Labelled photos from "data_for_modeling", an image-classification folder in zach-merritt/weedeater. The possible labels are: dirt, marigold, morning glory, pea, radish.

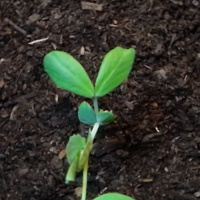
Label: pea

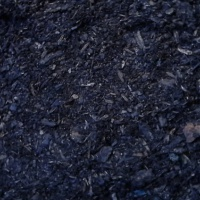
Label: dirt

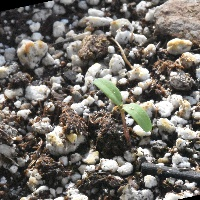
Label: marigold

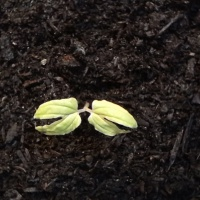
Label: morning glory

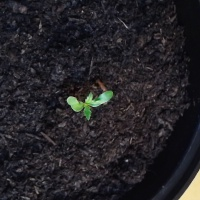
Label: marigold

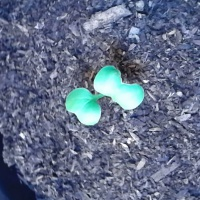
Label: radish
